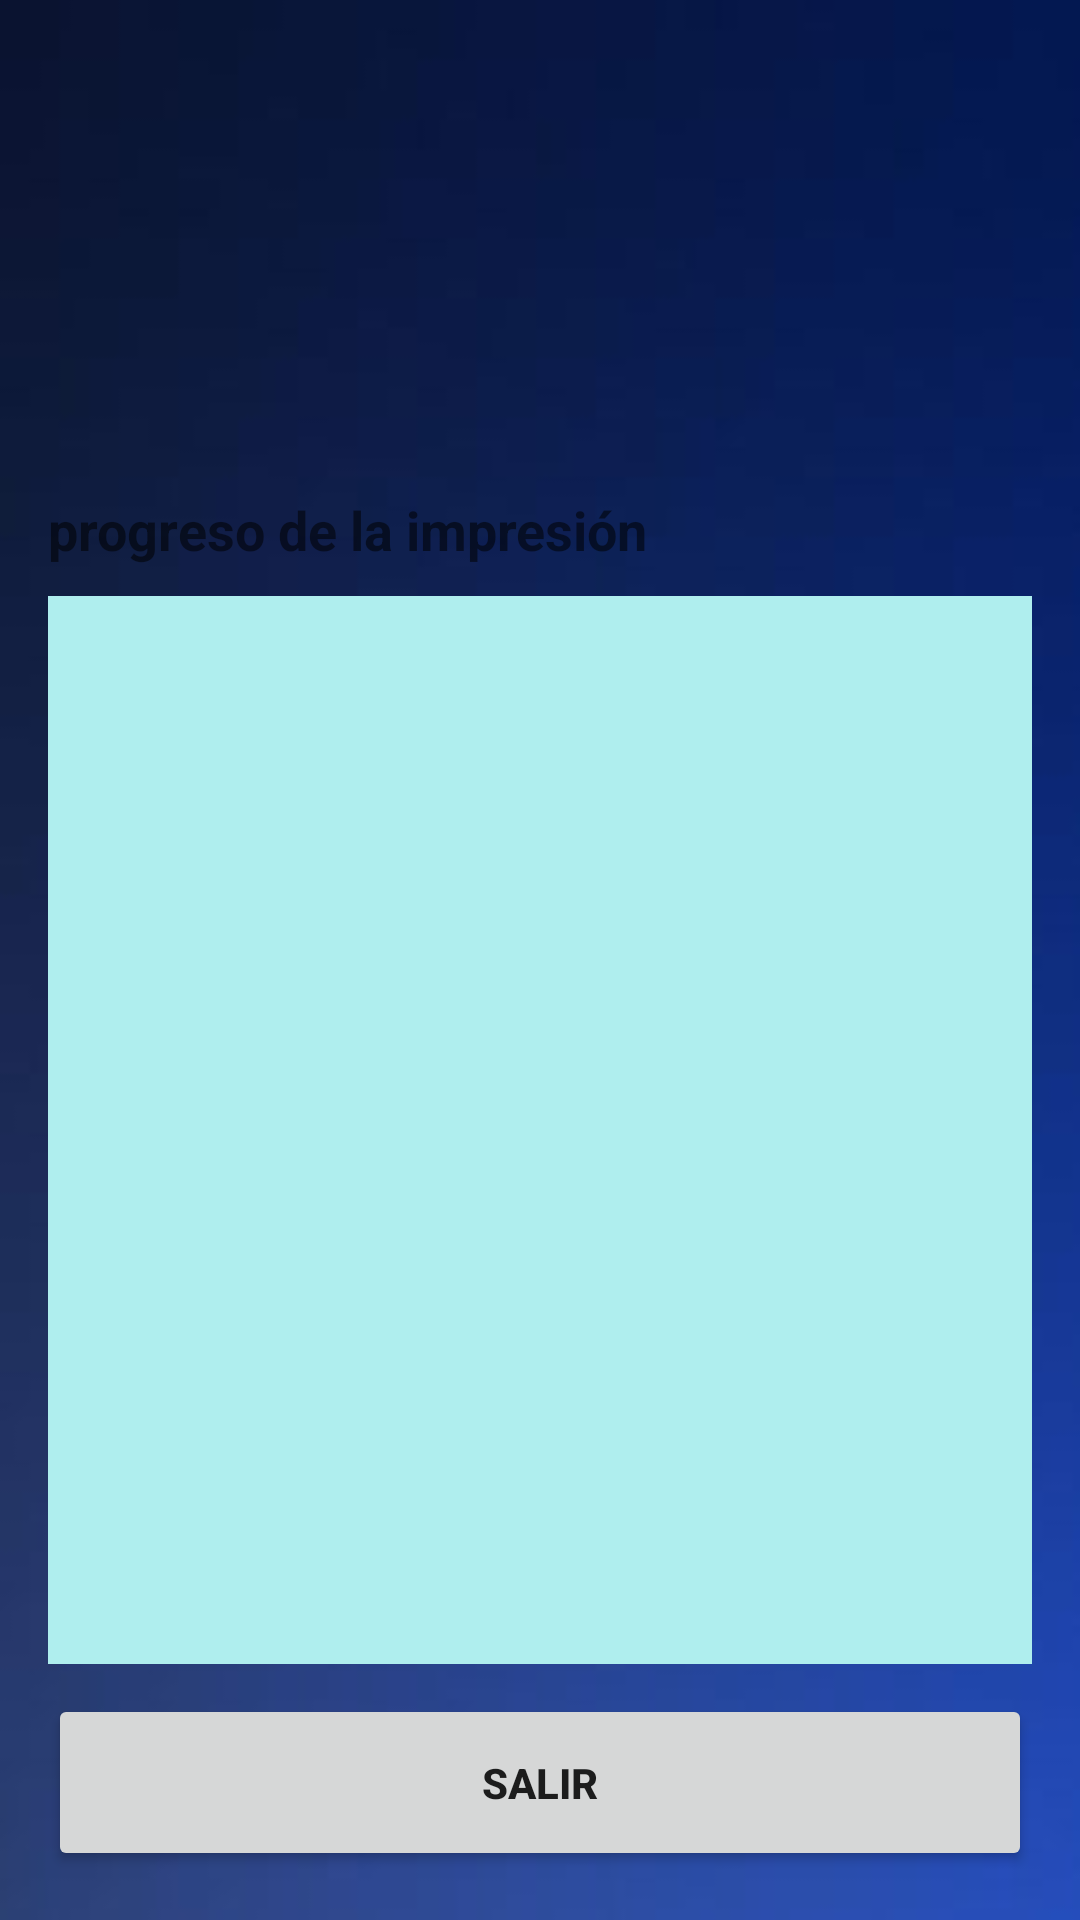

Produce the Android XML layout that renders to this screen, including the resource entries it uses.
<!-- AndroidManifest.xml: application theme AppTheme -->
<!-- res/layout/activity_print.xml -->
<?xml version="1.0" encoding="utf-8"?>
<LinearLayout xmlns:android="http://schemas.android.com/apk/res/android"
    xmlns:app="http://schemas.android.com/apk/res-auto"
    xmlns:tools="http://schemas.android.com/tools"
    android:background="@drawable/azul"
    android:layout_width="match_parent"
    android:layout_height="match_parent"
    android:orientation="vertical"
    android:paddingBottom="16dp"
    android:paddingLeft="16dp"
    android:paddingRight="16dp"
    android:paddingTop="16dp"
    tools:context=".activities.PrintActivity">

    <LinearLayout
        android:layout_width="match_parent"
        android:layout_height="0dp"
        android:layout_weight="0.10"
        android:layout_margin="10dp">

        <ImageView
            android:id="@+id/imageView2"
            android:layout_width="match_parent"
            android:layout_height="match_parent"
            android:layout_margin="10dp"
            android:background="@drawable/logo" />

    </LinearLayout>

   

    <TextView
        android:id="@+id/textProgress"
        android:layout_width="wrap_content"
        android:layout_height="wrap_content"
        android:layout_alignParentLeft="true"
        android:layout_below="@+id/buttonPrint"
        android:layout_marginTop="10dp"
        android:text="progreso de la impresión"
        android:textSize="18sp"
        android:textStyle="bold" />

    <TextView
        android:id="@+id/textMsg"
        android:layout_width="match_parent"
        android:layout_height="0dp"
        android:layout_weight="0.30"
        android:layout_alignParentLeft="true"
        android:layout_alignParentRight="true"
        android:layout_below="@+id/textProgress"
        android:layout_marginTop="10dp"
        android:background="#AFEEEE"
        android:gravity="top|left"
        android:lines="10"
        android:textIsSelectable="true"
        android:textSize="18sp" />

    <Button
        android:id="@+id/buttonPrint"
        android:layout_width="match_parent"
        android:layout_height="0dp"
        android:layout_weight="0.05"
        android:layout_alignParentLeft="true"
        android:layout_below="@+id/linearLayoutInput"
        android:layout_marginTop="10dp"
        android:paddingLeft="20dp"
        android:paddingRight="20dp"
        android:text="Salir"
        android:textStyle="bold" />

</LinearLayout>
<!-- resources referenced by this layout -->
<resources>
  <!-- drawable azul: jpg bitmap (drawable, 2910 bytes) -->
  <style name="AppTheme" parent="Theme.AppCompat.Light.NoActionBar">
          
          <item name="colorPrimary">@color/colorPrimary</item>
          <item name="colorPrimaryDark">@color/colorPrimaryDark</item>
          <item name="colorAccent">@color/colorAccent</item>
      </style>
  <color name="colorPrimary">#2196F3</color>
  <color name="colorPrimaryDark">#1976D2</color>
  <color name="colorAccent">#536DFE</color>
</resources>
